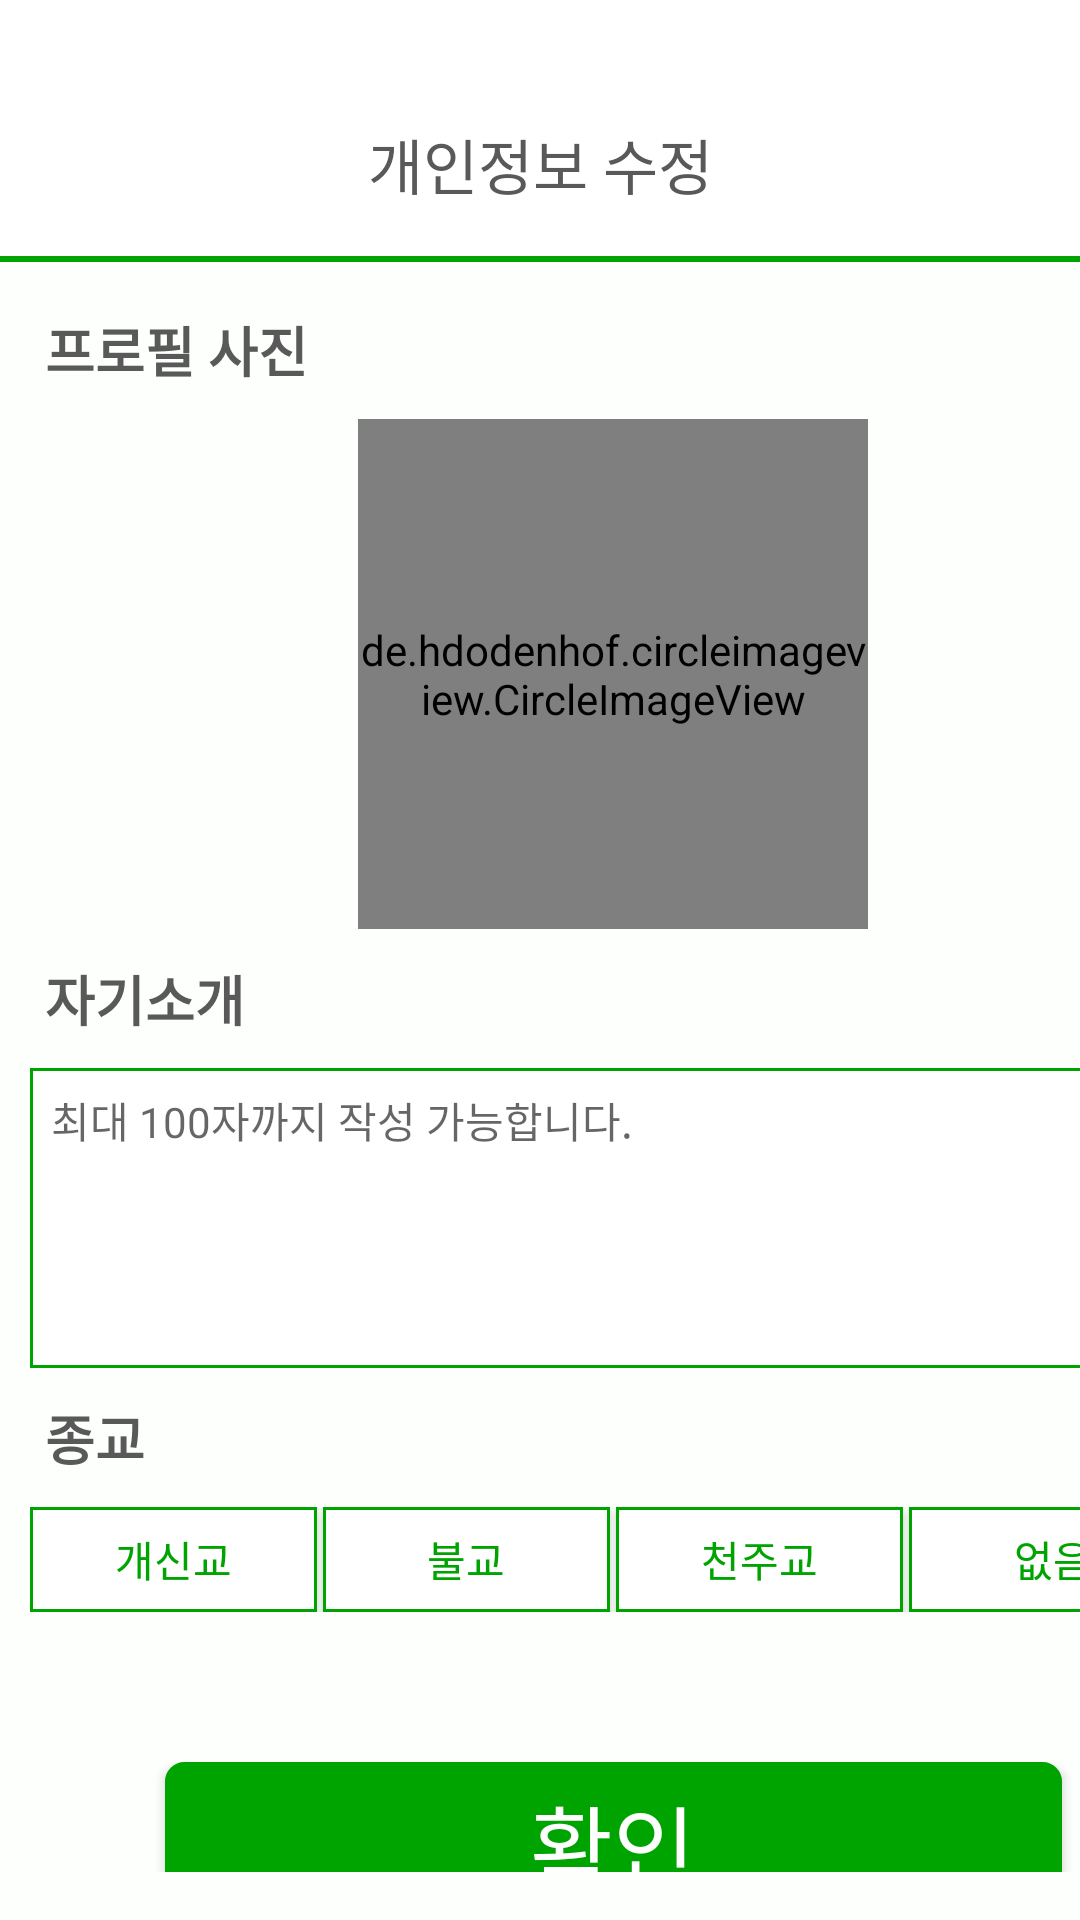

Layout XML and referenced resources for this Android screen:
<!-- AndroidManifest.xml: application theme Theme.GrandPa -->
<!-- res/layout/profile_modify_info.xml -->
<?xml version="1.0" encoding="utf-8"?>
<androidx.constraintlayout.widget.ConstraintLayout xmlns:android="http://schemas.android.com/apk/res/android"
    xmlns:app="http://schemas.android.com/apk/res-auto"
    xmlns:tools="http://schemas.android.com/tools"
    android:layout_width="match_parent"
    android:layout_height="match_parent"
    android:background="@color/white">


    <ImageButton
        android:id="@+id/profile_back"
        android:layout_width="wrap_content"
        android:layout_height="wrap_content"
        android:layout_marginStart="24dp"
        android:layout_marginBottom="6dp"
        android:background="@android:color/transparent"
        app:layout_constraintBottom_toBottomOf="@+id/textView2"
        app:layout_constraintStart_toStartOf="parent"
        app:layout_constraintTop_toTopOf="@+id/textView2"
        app:srcCompat="@drawable/baseline_arrow_back_ios_24" />

    <View
        android:id="@+id/divider12"
        android:layout_width="409dp"
        android:layout_height="2dp"
        android:layout_marginTop="16dp"
        android:background="@color/green"
        app:layout_constraintBottom_toTopOf="@+id/constraint_locationschool1"
        app:layout_constraintEnd_toEndOf="parent"
        app:layout_constraintStart_toStartOf="parent"
        app:layout_constraintTop_toBottomOf="@+id/textView2" />

    <androidx.constraintlayout.widget.ConstraintLayout
        android:id="@+id/constraint_locationschool1"
        android:layout_width="409dp"
        android:layout_height="0dp"
        android:paddingTop="16dp"
        android:paddingBottom="16dp"
        android:background="@color/yellowgreen"
        app:layout_constraintBottom_toBottomOf="parent"
        app:layout_constraintEnd_toEndOf="parent"
        app:layout_constraintHorizontal_bias="0.0"
        app:layout_constraintStart_toStartOf="parent"
        app:layout_constraintTop_toBottomOf="@+id/divider12">

        <LinearLayout
            android:layout_width="0dp"
            android:layout_marginEnd="10dp"
            android:layout_marginStart="10dp"
            android:layout_height="wrap_content"
            android:orientation="vertical"
            app:layout_constraintBottom_toBottomOf="parent"
            app:layout_constraintEnd_toEndOf="parent"
            app:layout_constraintStart_toStartOf="parent"
            app:layout_constraintTop_toTopOf="parent"
            tools:ignore="MissingClass">

            <LinearLayout
                android:layout_width="match_parent"
                android:layout_height="match_parent"
                android:orientation="horizontal">

                <TextView
                    android:id="@+id/profile_name"
                    android:layout_width="wrap_content"
                    android:layout_height="wrap_content"
                    android:layout_marginStart="5dp"
                    android:layout_marginBottom="10dp"
                    android:text="프로필 사진"
                    android:textColor="#595959"
                    android:textSize="18sp"
                    android:textStyle="bold" />

            </LinearLayout>

            <de.hdodenhof.circleimageview.CircleImageView
                android:id="@+id/profileImage"
                android:layout_width="170dp"
                android:layout_height="170dp"
                android:layout_gravity="center"
                android:background="@android:color/transparent"
                android:src="@drawable/signprofile"
                app:civ_border_color="#00A400"
                app:civ_border_overlay="false"
                app:civ_border_width="3dp" />

            <LinearLayout
                android:layout_width="match_parent"
                android:layout_height="match_parent"
                android:layout_marginTop="10dp"
                android:orientation="horizontal">

                <TextView
                    android:id="@+id/profile_intro"
                    android:layout_width="wrap_content"
                    android:layout_height="wrap_content"
                    android:layout_marginStart="5dp"
                    android:layout_marginBottom="10dp"
                    android:text="자기소개"
                    android:textColor="#595959"
                    android:textSize="18sp"
                    android:textStyle="bold" />

            </LinearLayout>

            <EditText
                android:id="@+id/profile_inputintro"
                android:layout_width="match_parent"
                android:layout_height="100dp"
                android:background="@drawable/signup_text_design"
                android:gravity="top|start"
                android:hint="최대 100자까지 작성 가능합니다."
                android:maxLength="100"
                android:padding="7dp"
                android:singleLine="true"
                android:textSize="14sp" />

            <LinearLayout
                android:layout_width="match_parent"
                android:layout_height="match_parent"
                android:layout_marginTop="10dp"
                android:orientation="horizontal">

                <TextView
                    android:id="@+id/profile_religion"
                    android:layout_width="wrap_content"
                    android:layout_height="wrap_content"
                    android:layout_marginStart="5dp"
                    android:layout_marginBottom="10dp"
                    android:text="종교"
                    android:textColor="#595959"
                    android:textSize="18sp"
                    android:textStyle="bold" />

            </LinearLayout>

            <LinearLayout
                android:id="@+id/linear_profile_religion"
                android:layout_width="match_parent"
                android:layout_height="match_parent"
                android:orientation="horizontal">

                <ToggleButton
                    android:id="@+id/profile_protestant"
                    android:layout_width="wrap_content"
                    android:layout_height="35dp"
                    android:layout_marginRight="2dp"
                    android:layout_weight="1"
                    android:background="@drawable/toggle_btn_color"
                    android:text="ToggleButton"
                    android:textColor="@drawable/toggle_btn_textcolor"
                    android:textOff="개신교"
                    android:textOn="개신교" />

                <ToggleButton
                    android:id="@+id/profile_buddhism"
                    android:layout_width="wrap_content"
                    android:layout_height="35dp"
                    android:layout_weight="1"
                    android:background="@drawable/toggle_btn_color"
                    android:text="ToggleButton"
                    android:layout_marginRight="2dp"
                    android:textColor="@drawable/toggle_btn_textcolor"
                    android:textOff="불교"
                    android:textOn="불교" />

                <ToggleButton
                    android:id="@+id/profile_catholic"
                    android:layout_width="wrap_content"
                    android:layout_height="35dp"
                    android:layout_weight="1"
                    android:background="@drawable/toggle_btn_color"
                    android:text="ToggleButton"
                    android:layout_marginRight="2dp"
                    android:textColor="@drawable/toggle_btn_textcolor"
                    android:textOff="천주교"
                    android:textOn="천주교" />

                <ToggleButton
                    android:id="@+id/profile_noreligion"
                    android:layout_width="wrap_content"
                    android:layout_height="35dp"
                    android:layout_weight="1"
                    android:background="@drawable/toggle_btn_color"
                    android:text="ToggleButton"
                    android:textColor="@drawable/toggle_btn_textcolor"
                    android:textOff="없음"
                    android:textOn="없음" />
            </LinearLayout>

            <androidx.appcompat.widget.AppCompatButton
                android:id="@+id/profile_nextBtn2"
                android:layout_width="299dp"
                android:layout_height="54dp"
                android:layout_gravity="center"
                android:layout_marginTop="50dp"
                android:layout_marginBottom="40dp"
                android:background="@drawable/login_btn"
                android:text="확인"
                android:textColor="@color/white"
                android:textSize="30sp" />

        </LinearLayout>
    </androidx.constraintlayout.widget.ConstraintLayout>

    <TextView
        android:id="@+id/textView2"
        android:layout_width="wrap_content"
        android:layout_height="wrap_content"
        android:layout_marginTop="40dp"
        android:text="개인정보 수정"
        android:textColor="#595959"
        android:textSize="20sp"
        app:layout_constraintBottom_toTopOf="@+id/divider12"
        app:layout_constraintEnd_toEndOf="parent"
        app:layout_constraintStart_toStartOf="parent"
        app:layout_constraintTop_toTopOf="parent"
        app:layout_constraintVertical_bias="0.64" />

</androidx.constraintlayout.widget.ConstraintLayout>
<!-- resources referenced by this layout -->
<resources>
  <color name="green">#00A400</color>
  <color name="white">#FFFFFFFF</color>
  <color name="yellowgreen">#FCFFFC</color>
  <!-- drawable login_btn (drawable) -->
  <?xml version="1.0" encoding="utf-8"?>
  <shape xmlns:android="http://schemas.android.com/apk/res/android">
      <solid android:color = "#00A400" />
      <stroke android:color = "#00A400"
          android:width = "5dp"/>
      <corners android:radius = "4dp"/>
  </shape>
  <!-- drawable signprofile: png bitmap (drawable, 1283 bytes) -->
  <!-- drawable signup_text_design (drawable) -->
  <?xml version="1.0" encoding="utf-8"?>
  <shape xmlns:android="http://schemas.android.com/apk/res/android">
      <stroke android:color="@color/green"
          android:width="1dp"/>
      <solid android:color="#FFFFFF"/>
  </shape>
  <!-- drawable toggle_btn_color (drawable) -->
  <selector xmlns:android="http://schemas.android.com/apk/res/android">
      
      <item android:state_checked="false">
          <shape
              android:shape="rectangle">
              <stroke android:color="@color/green"
                  android:width="1dp"/>
              <solid android:color="#FFFFFF"/>
          </shape>
      </item>
  
      
      <item android:state_checked="true">
          <shape
              android:shape="rectangle">
              <stroke android:color="@color/green"
                  android:width="1dp"/>
              <solid android:color="@color/green"/>
          </shape>
      </item>
  </selector>
  <!-- drawable toggle_btn_textcolor (drawable) -->
  <?xml version="1.0" encoding="utf-8"?>
  <selector xmlns:android="http://schemas.android.com/apk/res/android">
      <item android:state_checked="true" android:color="@color/white" />
      <item android:color="@color/green"/>
  </selector>
  <style name="Theme.GrandPa" parent="Theme.MaterialComponents.DayNight.DarkActionBar">
          <item name="windowNoTitle">true</item> 
          <item name="android:windowFullscreen">true</item> 
          
          <item name="colorPrimary">@color/purple_500</item>
          <item name="colorPrimaryVariant">@color/purple_700</item>
          <item name="colorOnPrimary">@color/white</item>
          
          <item name="colorSecondary">@color/teal_200</item>
          <item name="colorSecondaryVariant">@color/teal_700</item>
          <item name="colorOnSecondary">@color/black</item>
          
          <item name="android:statusBarColor">?attr/colorPrimaryVariant</item>
          
      </style>
  <color name="purple_500">#FF6200EE</color>
  <color name="purple_700">#FF3700B3</color>
  <color name="teal_200">#FF03DAC5</color>
  <color name="teal_700">#FF018786</color>
  <color name="black">#FF000000</color>
</resources>
